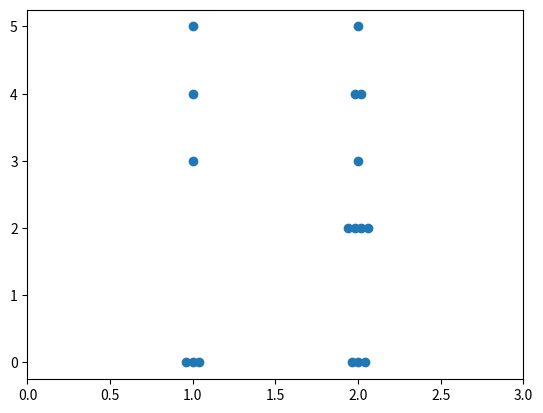

This chart was generated by the following Python code:
from numpy import *
from matplotlib import pyplot as plt

from itertools import groupby

CA = [0,4,0,3,0,5]  
CB = [0,0,4,4,2,2,2,2,3,0,5]  

x = []
y = []
for indx, klass in enumerate([CA, CB]):
    klass = groupby(sorted(klass))
    for item, objt in klass:
        objt = list(objt)
        points = len(objt)
        pos = 1 + indx + (1 - points) / 50.
        for item in objt:
            x.append(pos)
            y.append(item)
            pos += 0.04

plt.plot(x, y, 'o')
plt.xlim((0,3))

plt.show()